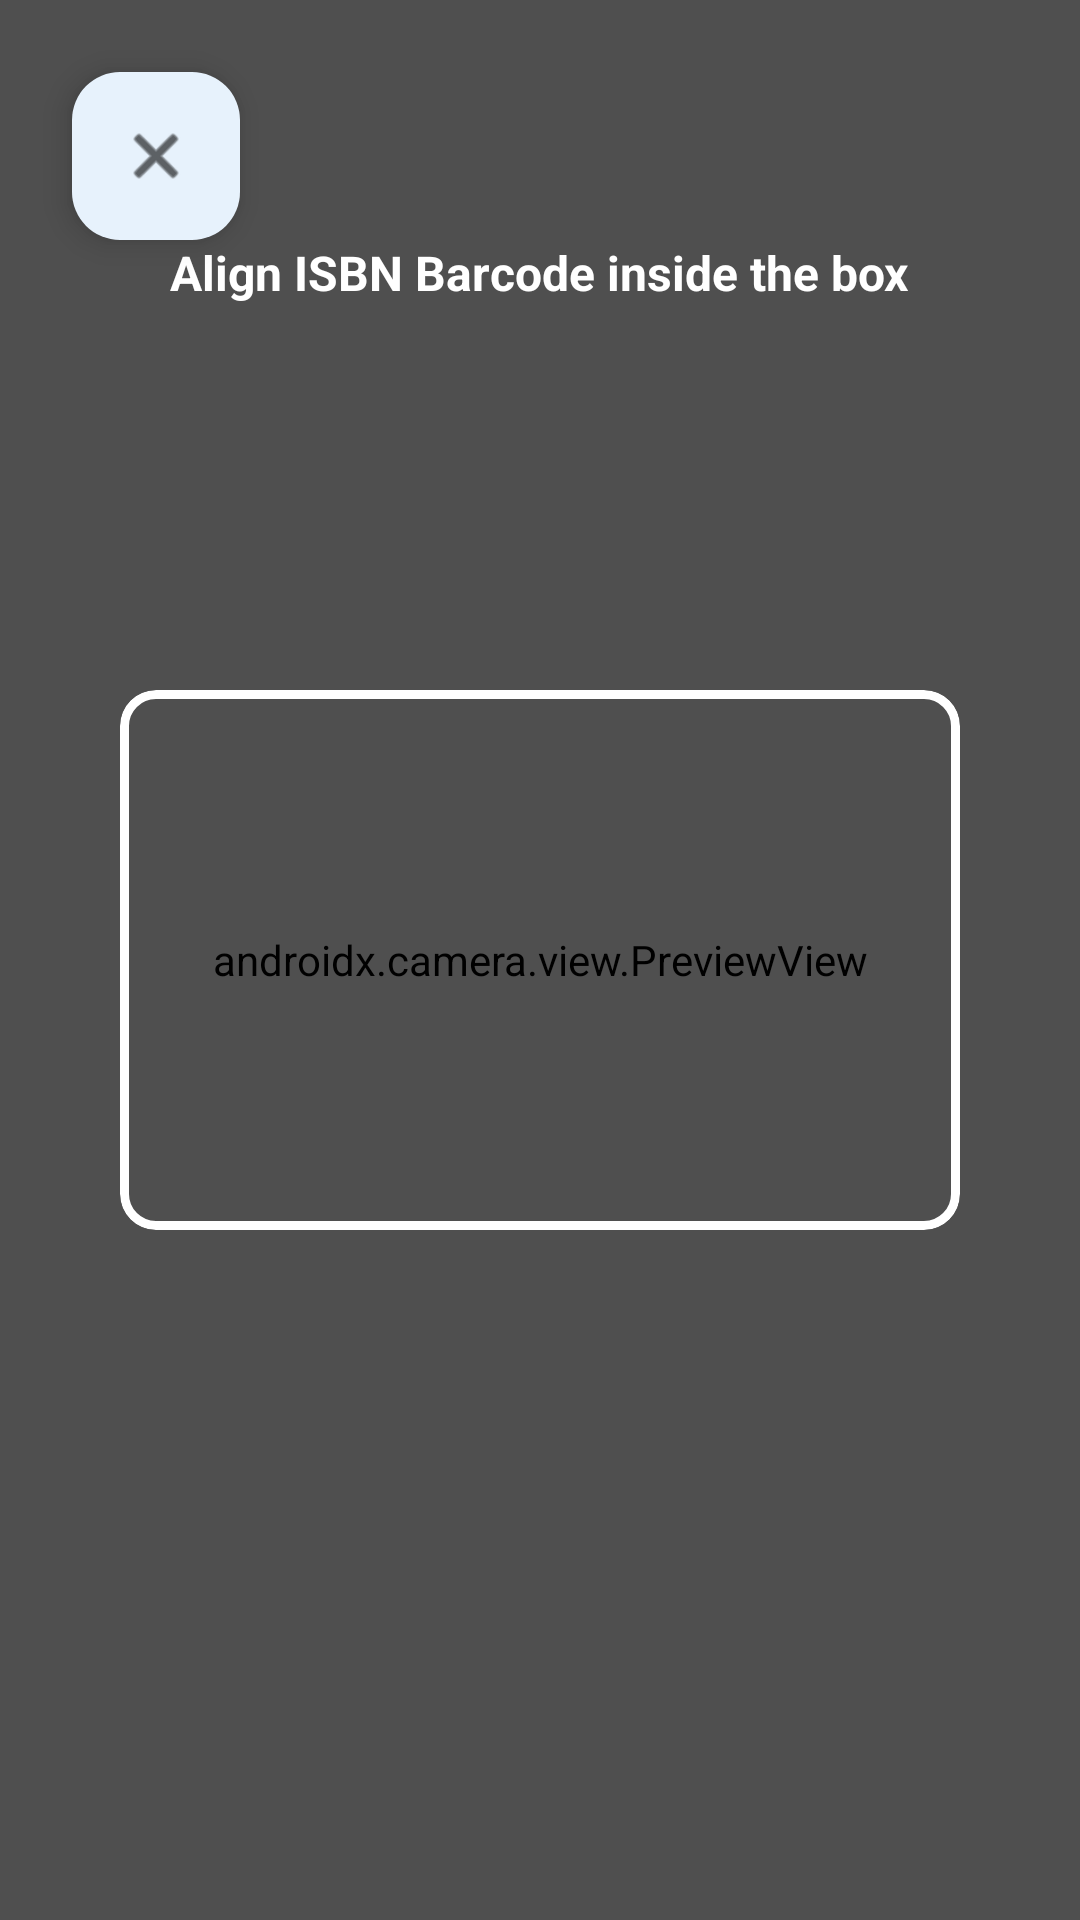

Write the Android layout XML for this screen, with the resource values it uses.
<!-- AndroidManifest.xml: application theme Theme.PolyGo -->
<!-- res/layout/activity_isbn_scanner.xml -->
<?xml version="1.0" encoding="utf-8"?>
<FrameLayout xmlns:android="http://schemas.android.com/apk/res/android"
    xmlns:app="http://schemas.android.com/apk/res-auto"
    android:layout_width="match_parent"
    android:layout_height="match_parent"
    android:background="@color/black">

    <androidx.camera.view.PreviewView
        android:id="@+id/previewView"
        android:layout_width="match_parent"
        android:layout_height="match_parent" />

    
    <View
        android:layout_width="match_parent"
        android:layout_height="match_parent"
        android:background="#60000000" />

    <com.google.android.material.card.MaterialCardView
        android:layout_width="280dp"
        android:layout_height="180dp"
        android:layout_gravity="center"
        app:cardBackgroundColor="@android:color/transparent"
        app:cardCornerRadius="12dp"
        app:cardElevation="0dp"
        app:strokeColor="@color/white"
        app:strokeWidth="3dp" />

    <TextView
        android:layout_width="wrap_content"
        android:layout_height="wrap_content"
        android:layout_gravity="center_horizontal"
        android:layout_marginTop="80dp"
        android:text="Align ISBN Barcode inside the box"
        android:textColor="@color/white"
        android:textSize="16sp"
        android:textStyle="bold" />

    <com.google.android.material.floatingactionbutton.FloatingActionButton
        android:id="@+id/btnCloseScanner"
        android:layout_width="wrap_content"
        android:layout_height="wrap_content"
        android:layout_margin="24dp"
        android:layout_gravity="top|start"
        android:src="@android:drawable/ic_menu_close_clear_cancel"
        app:backgroundTint="@color/white"
        app:fabSize="mini"
        app:tint="@color/black" />

</FrameLayout>
<!-- resources referenced by this layout -->
<resources>
  <color name="black">#FF000000</color>
  <color name="white">#FFFFFFFF</color>
  <style name="Theme.PolyGo" parent="Base.Theme.PolyGo">
          <item name="android:windowTranslucentStatus">false</item>
          <item name="android:windowLightStatusBar">true</item>
          <item name="android:windowActivityTransitions">true</item>
          <item name="android:windowContentTransitions">true</item>
      </style>
  <style name="Base.Theme.PolyGo" parent="Theme.Material3.DayNight.NoActionBar">
          
          <item name="colorPrimary">@color/airbnb_coral</item>
          <item name="colorOnPrimary">@color/white</item>
          <item name="colorSecondary">@color/airbnb_ink</item>
          <item name="colorOnSecondary">@color/white</item>
          <item name="colorSurface">@color/white</item>
          <item name="colorOnSurface">@color/airbnb_ink</item>
          <item name="colorSurfaceVariant">@color/surface_variant_light</item>
          <item name="colorOnSurfaceVariant">@color/airbnb_muted</item>
          <item name="android:statusBarColor">@color/white</item>
          <item name="android:windowBackground">@color/white</item>
          <item name="android:textColorPrimary">@color/airbnb_ink</item>
          <item name="android:textColorSecondary">@color/airbnb_muted</item>
      </style>
  <color name="airbnb_coral">#1E88E5</color>
  <color name="airbnb_ink">#222222</color>
  <color name="surface_variant_light">#F5F7FA</color>
  <color name="airbnb_muted">#717171</color>
</resources>
